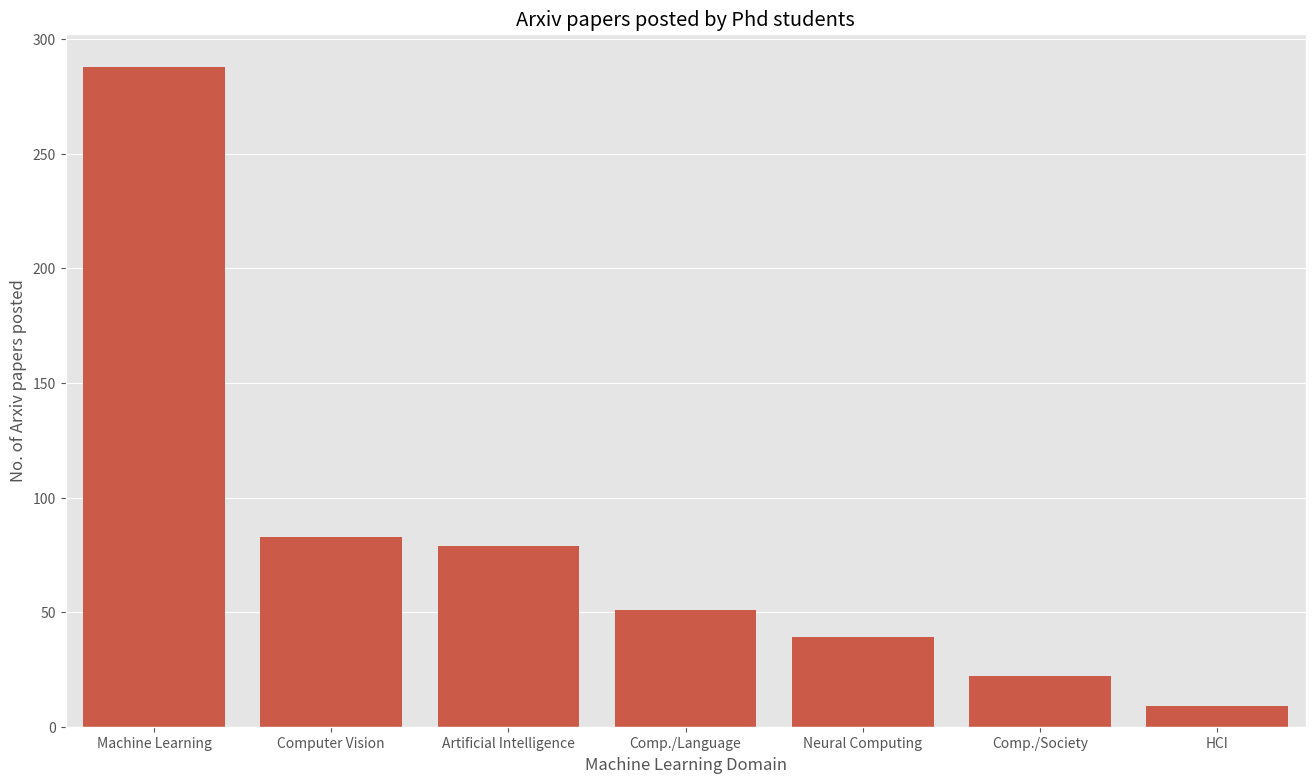

Reproduce this figure in Python.
import json
import seaborn as sns
import pandas as pd
import matplotlib.pyplot as plt

###############################################################
# with open('h-index-sco.json', 'r') as fout:
#     data = json.load(fout)
# df_list = [{'hindex': "1-20", 'count_of_profs': 0},
#            {'hindex': "21-40", 'count_of_profs': 0},
#            {'hindex': "41-60", 'count_of_profs': 0},
#            {'hindex': "61-80", 'count_of_profs': 0},
#            {'hindex': "81-100", 'count_of_profs': 0},
#            {'hindex': "101-120", 'count_of_profs': 0},
#            {'hindex': ">120", 'count_of_profs': 0}]
# data_dict = {}
# for d in data:
#     if int(data[d])>=1 and int(data[d])<=20:
#         df_list[0]['count_of_profs']+=1
#     elif int(data[d])>=21 and int(data[d])<=40:
#         df_list[1]['count_of_profs']+=1
#     elif int(data[d])>=41 and int(data[d])<=60:
#         df_list[2]['count_of_profs']+=1
#     elif int(data[d])>=61 and int(data[d])<=80:
#         df_list[3]['count_of_profs']+=1
#     elif int(data[d])>=81 and int(data[d])<=100:
#         df_list[4]['count_of_profs']+=1
#     elif int(data[d])>=101 and int(data[d])<=120:
#         df_list[5]['count_of_profs']+=1
#     elif int(data[d])>120:
#         df_list[6]['count_of_profs']+=1


# pdata=pd.DataFrame(df_list)
# print(pdata)
# plt.figure(figsize=(16, 9))  # figure size with ratio 16:9
# #sns.set(style='darkgrid',)
# plt.style.use('ggplot')
# sns.barplot(x="hindex", y="count_of_profs", data=pdata)
# plt.xlabel("h-index range")
# plt.title('Professors who actively tweet')
# plt.ylabel("No. of professors")
# #pdata=pdata.sort_values('count_of_profs')
# plt.show()
#####################################################################################
# t_dict={}
# #for i in range(1,5):
# with open(f'phdarxiv.json', 'r') as fout:
#     data = json.load(fout)
#     for d in data:
#         if len(data[d])!=0:
#             for e in data[d]:
#                 if e in t_dict:
#                     t_dict[e]+=1
#                 else:
#                     t_dict[e]=1
# print(t_dict)
# print(sorted(t_dict, key=t_dict.get))

# categ_list={'Machine Learning':370,'Artificial Intelligence':153,'Computer Vision':112,
# 'Computation & Language':111,'Computation & Society':59, 'Neural & Evolutionary Computing':43,'Human Computer Interaction':36}
categ_list={'Machine Learning':288,'Artificial Intelligence':79,'Computer Vision':83,
'Computation & Language':51,'Computation & Society':22, 'Neural & Evolutionary Computing':39,'Human Computer Interaction':9}
plt.figure(figsize=(16, 9))  # figure size with ratio 16:9
# sns.set(style='darkgrid',)
plt.style.use('ggplot')
sns.barplot(x=['Machine Learning', 'Computer Vision', 'Artificial Intelligence', 'Comp./Language',
               'Neural Computing', 'Comp./Society', 'HCI'],
            y=[288,83,79,51,39,22,9])
plt.xlabel("Machine Learning Domain")
plt.ylabel("No. of Arxiv papers posted")
plt.title('Arxiv papers posted by Phd students')
plt.show()
#######################################################################################################
# h_list = [{'hindex': "1-20", 'ML': 0, 'AI': 0, 'CV': 0, 'CL': 0, 'CY': 0, 'NE': 0, 'HC': 0},
#           {'hindex': "21-40", 'ML': 0, 'AI': 0, 'CV': 0,
#               'CL': 0, 'CY': 0, 'NE': 0, 'HC': 0},
#           {'hindex': "41-60", 'ML': 0, 'AI': 0, 'CV': 0,
#               'CL': 0, 'CY': 0, 'NE': 0, 'HC': 0},
#           {'hindex': "61-80", 'ML': 0, 'AI': 0, 'CV': 0,
#               'CL': 0, 'CY': 0, 'NE': 0, 'HC': 0},
#           {'hindex': "81-100", 'ML': 0, 'AI': 0, 'CV': 0,
#               'CL': 0, 'CY': 0, 'NE': 0, 'HC': 0},
#           {'hindex': "101-120", 'ML': 0, 'AI': 0, 'CV': 0,
#               'CL': 0, 'CY': 0, 'NE': 0, 'HC': 0},
#           {'hindex': ">120", 'ML': 0, 'AI': 0, 'CV': 0,
#               'CL': 0, 'CY': 0, 'NE': 0, 'HC': 0}]
# with open('h-index-sco.json', 'r') as fout:
#     hindex = json.load(fout)
# for i in range(1, 5):
#     with open(f'phd{i}.json', 'r') as fout:
#         data = json.load(fout)
#         for d in data:
#             if len(data[d]) != 0 and d in hindex:
#                 for e in data[d]:
#                     if e in ['cs.LG', 'stat.ML']:
#                         if int(hindex[d]) >= 1 and int(hindex[d]) <= 20:
#                             h_list[0]['ML'] += 1
#                         elif int(hindex[d]) >= 21 and int(hindex[d]) <= 40:
#                             h_list[1]['ML'] += 1
#                         elif int(hindex[d]) >= 41 and int(hindex[d]) <= 60:
#                             h_list[2]['ML'] += 1
#                         elif int(hindex[d]) >= 61 and int(hindex[d]) <= 80:
#                             h_list[3]['ML'] += 1
#                         elif int(hindex[d]) >= 81 and int(hindex[d]) <= 100:
#                             h_list[4]['ML'] += 1
#                         elif int(hindex[d]) >= 101 and int(hindex[d]) <= 120:
#                             h_list[5]['ML'] += 1
#                         elif int(hindex[d]) > 120:
#                             h_list[6]['ML'] += 1
#                     elif e == 'cs.AI':
#                         if int(hindex[d]) >= 1 and int(hindex[d]) <= 20:
#                             h_list[0]['AI'] += 1
#                         elif int(hindex[d]) >= 21 and int(hindex[d]) <= 40:
#                             h_list[1]['AI'] += 1
#                         elif int(hindex[d]) >= 41 and int(hindex[d]) <= 60:
#                             h_list[2]['AI'] += 1
#                         elif int(hindex[d]) >= 61 and int(hindex[d]) <= 80:
#                             h_list[3]['AI'] += 1
#                         elif int(hindex[d]) >= 81 and int(hindex[d]) <= 100:
#                             h_list[4]['AI'] += 1
#                         elif int(hindex[d]) >= 101 and int(hindex[d]) <= 120:
#                             h_list[5]['AI'] += 1
#                         elif int(hindex[d]) > 120:
#                             h_list[6]['AI'] += 1
#                     elif e == 'cs.CV':
#                         if int(hindex[d]) >= 1 and int(hindex[d]) <= 20:
#                             h_list[0]['CV'] += 1
#                         elif int(hindex[d]) >= 21 and int(hindex[d]) <= 40:
#                             h_list[1]['CV'] += 1
#                         elif int(hindex[d]) >= 41 and int(hindex[d]) <= 60:
#                             h_list[2]['CV'] += 1
#                         elif int(hindex[d]) >= 61 and int(hindex[d]) <= 80:
#                             h_list[3]['CV'] += 1
#                         elif int(hindex[d]) >= 81 and int(hindex[d]) <= 100:
#                             h_list[4]['CV'] += 1
#                         elif int(hindex[d]) >= 101 and int(hindex[d]) <= 120:
#                             h_list[5]['CV'] += 1
#                         elif int(hindex[d]) > 120:
#                             h_list[6]['CV'] += 1
#                     elif e == 'cs.CL':
#                         if int(hindex[d]) >= 1 and int(hindex[d]) <= 20:
#                             h_list[0]['CL'] += 1
#                         elif int(hindex[d]) >= 21 and int(hindex[d]) <= 40:
#                             h_list[1]['CL'] += 1
#                         elif int(hindex[d]) >= 41 and int(hindex[d]) <= 60:
#                             h_list[2]['CL'] += 1
#                         elif int(hindex[d]) >= 61 and int(hindex[d]) <= 80:
#                             h_list[3]['CL'] += 1
#                         elif int(hindex[d]) >= 81 and int(hindex[d]) <= 100:
#                             h_list[4]['CL'] += 1
#                         elif int(hindex[d]) >= 101 and int(hindex[d]) <= 120:
#                             h_list[5]['CL'] += 1
#                         elif int(hindex[d]) > 120:
#                             h_list[6]['CL'] += 1
#                     elif e == 'cs.NE':
#                         if int(hindex[d]) >= 1 and int(hindex[d]) <= 20:
#                             h_list[0]['NE'] += 1
#                         elif int(hindex[d]) >= 21 and int(hindex[d]) <= 40:
#                             h_list[1]['NE'] += 1
#                         elif int(hindex[d]) >= 41 and int(hindex[d]) <= 60:
#                             h_list[2]['NE'] += 1
#                         elif int(hindex[d]) >= 61 and int(hindex[d]) <= 80:
#                             h_list[3]['NE'] += 1
#                         elif int(hindex[d]) >= 81 and int(hindex[d]) <= 100:
#                             h_list[4]['NE'] += 1
#                         elif int(hindex[d]) >= 101 and int(hindex[d]) <= 120:
#                             h_list[5]['NE'] += 1
#                         elif int(hindex[d]) > 120:
#                             h_list[6]['NE'] += 1
#                     elif e == 'cs.CY':
#                         if int(hindex[d]) >= 1 and int(hindex[d]) <= 20:
#                             h_list[0]['CY'] += 1
#                         elif int(hindex[d]) >= 21 and int(hindex[d]) <= 40:
#                             h_list[1]['CY'] += 1
#                         elif int(hindex[d]) >= 41 and int(hindex[d]) <= 60:
#                             h_list[2]['CY'] += 1
#                         elif int(hindex[d]) >= 61 and int(hindex[d]) <= 80:
#                             h_list[3]['CY'] += 1
#                         elif int(hindex[d]) >= 81 and int(hindex[d]) <= 100:
#                             h_list[4]['CY'] += 1
#                         elif int(hindex[d]) >= 101 and int(hindex[d]) <= 120:
#                             h_list[5]['CY'] += 1
#                         elif int(hindex[d]) > 120:
#                             h_list[6]['CY'] += 1
#                     elif e == 'cs.HC':
#                         if int(hindex[d]) >= 1 and int(hindex[d]) <= 20:
#                             h_list[0]['HC'] += 1
#                         elif int(hindex[d]) >= 21 and int(hindex[d]) <= 40:
#                             h_list[1]['HC'] += 1
#                         elif int(hindex[d]) >= 41 and int(hindex[d]) <= 60:
#                             h_list[2]['HC'] += 1
#                         elif int(hindex[d]) >= 61 and int(hindex[d]) <= 80:
#                             h_list[3]['HC'] += 1
#                         elif int(hindex[d]) >= 81 and int(hindex[d]) <= 100:
#                             h_list[4]['HC'] += 1
#                         elif int(hindex[d]) >= 101 and int(hindex[d]) <= 120:
#                             h_list[5]['HC'] += 1
#                         elif int(hindex[d]) > 120:
#                             h_list[6]['HC'] += 1

# pdata = pd.DataFrame(h_list)
# # pdata=pdata.drop('hindex',axis=1)
# plt.figure(figsize=(16, 9))  # figure size with ratio 16:9
# # sns.set(style='darkgrid',)
# plt.style.use('ggplot')
# # sns.lineplot(data=pdata,dashes=False)
# plt.plot(pdata['hindex'], pdata['ML'], label='Machine Learning')
# plt.plot(pdata['hindex'], pdata['AI'], label='Artificial Intelligence')
# plt.plot(pdata['hindex'], pdata['CV'], label='Computer Vision')
# plt.plot(pdata['hindex'], pdata['CL'], label='Comp./Language')
# plt.plot(pdata['hindex'], pdata['CY'],label='Comp./Society')
# plt.plot(pdata['hindex'], pdata['NE'],label='Neural Computing')
# plt.plot(pdata['hindex'], pdata['HC'], label='HCI')



# plt.xlabel("h-index range")
# plt.ylabel("No. of Arxiv papers posted")
# plt.title("Arxiv papers posted by professors")
# plt.legend()
# plt.show()

#############################################################################################
# g=[]
# for j in range(2018,2023):
#     print(f'----{j}-----')
#     t_dict = {}
#     for i in range(1,5):
#         with open(f'phd{i}_{j}.json', 'r') as fout:
#             data = json.load(fout)
#             for d in data:
#                 if len(data[d])!=0:
#                     for e in data[d]:
#                         if e in t_dict:
#                             t_dict[e]+=1
#                         else:
#                             t_dict[e]=1
#     g.append({'year':j,'count':t_dict['cs.LG'],'categ':'ML'})
#     g.append({'year':j,'count':t_dict['stat.ML'],'categ':'ML'})
#     g.append({'year':j,'count':t_dict['cs.AI'],'categ':'AI'})
#     g.append({'year':j,'count':t_dict['cs.CL'],'categ':'CL'})
#     g.append({'year':j,'count':t_dict['cs.CV'],'categ':'CV'})
#     g.append({'year':j,'count':t_dict['cs.CY'],'categ':'CY'})
#     g.append({'year': j, 'count': t_dict['cs.HC'], 'categ': 'HC'})
#     g.append({'year': j, 'count': t_dict['cs.NE'], 'categ': 'NE'})

# df=pd.DataFrame(g)
# #plt.figure(figsize=(16, 9))  # figure size with ratio 16:9
# #plt.style.use('ggplot')
# sns.set(style='darkgrid',)
# #sns.color_palette('rocket', as_cmap=True)
# sns.catplot(
#     data=df, kind="bar",
#     x="year", y="count", hue="categ",
#     ci="sd",palette='rocket', alpha=.6, height=6, aspect=16/9
# )

# plt.xlabel("Year")
# plt.ylabel("No. of Arxiv papers posted in each category")
# #plt.title("Arxiv papers posted by category")
# plt.show()
# # #h.legend.set_title("")
